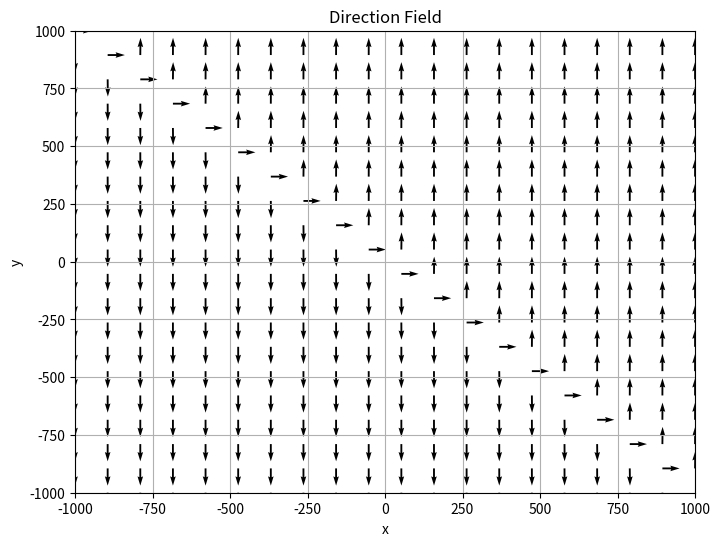
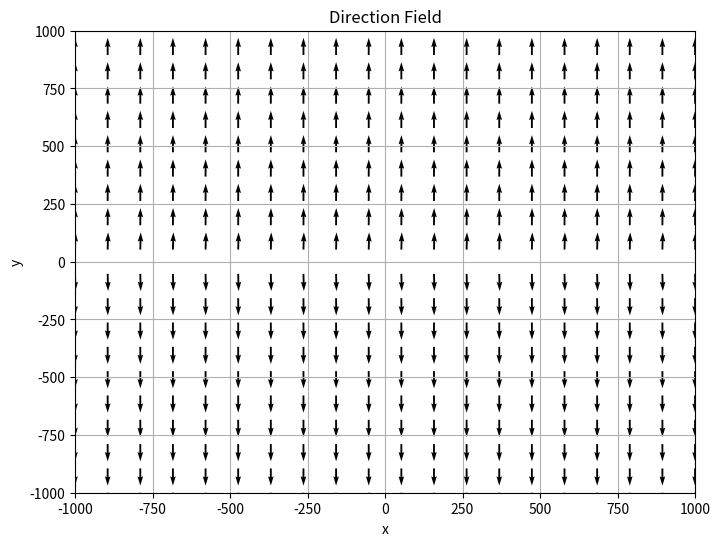
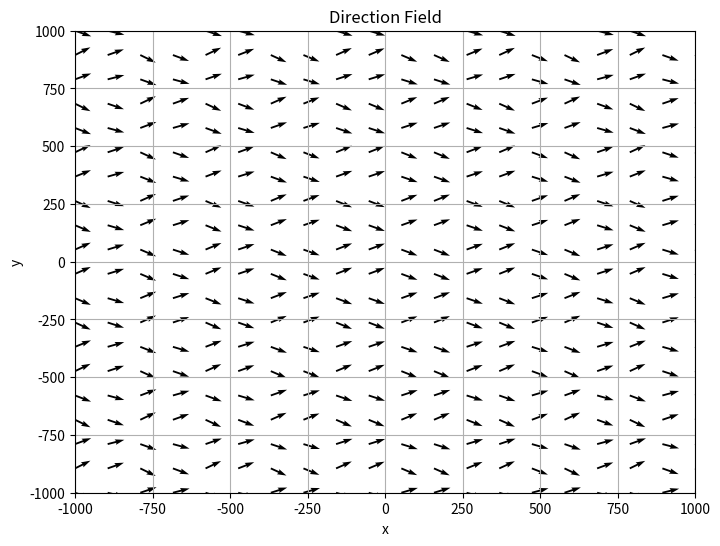

Generate these figures, in order, with matplotlib:
import numpy as np
import matplotlib.pyplot as plt

def visualizeODE(field_function, x_range, y_range, num_points=20, title='Direction Field'):
    x_values = np.linspace(x_range[0], x_range[1], num_points)
    y_values = np.linspace(y_range[0], y_range[1], num_points)

    # Create a grid
    X, Y = np.meshgrid(x_values, y_values)
    
    # Calculate the slope at each point
    U = 1
    V = np.vectorize(field_function)(X, Y)
    
    # Normalize arrows so that they are of equal length
    N = np.sqrt(U**2 + V**2)
    U2, V2 = U/N, V/N

    plt.figure(figsize=(8, 6))
    plt.quiver(X, Y, U2, V2, angles="xy")
    plt.xlim(x_range)
    plt.ylim(y_range)
    plt.xlabel('x')
    plt.ylabel('y')
    plt.title(title)
    plt.grid(True)
    plt.show()

def simple_field(x, y):
    return x + y

def exponential_field(x, y, k=1.0):
    return k * y

def trig(x, y):
    return np.sin(x) * np.cos(y)

visualizeODE(simple_field, x_range=(-1000, 1000), y_range=(-1000, 1000), num_points=20, title='Direction Field')
visualizeODE(lambda x, y: exponential_field(x, y, k=1.0), x_range=(-1000, 1000), y_range=(-1000, 1000), num_points=20, title='Direction Field')
visualizeODE(trig, x_range=(-1000, 1000), y_range=(-1000, 1000), num_points=20, title='Direction Field')
